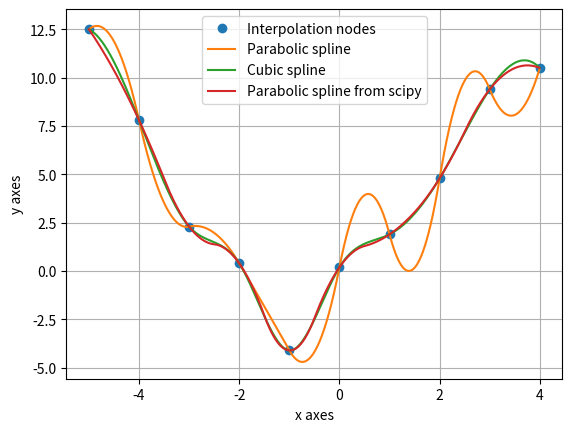

Recreate this plot in Python.
import numpy as np
import bisect
import matplotlib.pyplot as plt
from scipy.interpolate import CubicSpline, interp1d
# import scipy.misc


def parabolic_spline(x_interp_nodes, y_interp_nodes):
    a = y_interp_nodes  # Note that a[i] == y[i], i = 1,len(y_nodes)

    h = [0] * (len(y_interp_nodes) - 1)
    for i in range(len(y_interp_nodes) - 1):
        h[i] = (x_interp_nodes[i + 1] - x_interp_nodes[i])

    z = [2 * (y_interp_nodes[i + 1] - y_interp_nodes[i]) / h[i]
         for i in range(len(y_interp_nodes) - 1)]

    b = [0] * (len(y_interp_nodes))  # init empty list b

    b[0] = a[0]  # set border conditions for derivatives

    for i in range(len(y_interp_nodes)):
        b[i] = z[i - 1] - b[i - 1]

    c = [0] * (len(y_interp_nodes) - 1)
    for i in range(len(y_interp_nodes) - 1):
        c[i] = (b[i + 1] - b[i]) / (2 * h[i])

    def interpolate(x):
        # insert x into x_i sorted list and get i position
        i = bisect.bisect(x_interp_nodes, x)

        return a[i - 1] + (x - x_interp_nodes[i - 1]) * b[i - 1] + \
            + c[i - 1] * (x - x_interp_nodes[i - 1]) ** 2

        # def s(x):
        #     return a[i - 1] + (x - x_interp_nodes[i - 1]) * b[i - 1] + \
        #         + c[i - 1] * (x - x_interp_nodes[i - 1]) ** 2
        #
        # if scipy.misc.derivative(s, x) == x:
        #     return s(x)
        # else:
        #     return a[i-1]

    return interpolate


def display_plot(x_interp_nodes, y_interp_nodes):
    x_range = np.arange(-5, 4, 0.01)
    quadratic_polynomial = parabolic_spline(x_interp_nodes, y_interp_nodes)
    y_range = interp1d(x_interp_nodes, y_interp_nodes, kind='quadratic')
    cubic_polynomial = CubicSpline(x_interp_nodes, y_interp_nodes)
    plt.plot(x_interp_nodes, y_interp_nodes, 'o', label='Interpolation nodes')
    plt.plot(x_range, [quadratic_polynomial(x) for x in x_range], label='Parabolic spline')
    plt.plot(x_range, cubic_polynomial(x_range), label='Cubic spline')
    plt.plot(x_range, [y_range(x) for x in x_range], label='Parabolic spline from scipy')
    plt.legend(loc='best')
    plt.xlabel('x axes')
    plt.ylabel('y axes')
    plt.grid(True)
    plt.show()


def main():
    x_interp_nodes = [-5, -4, -3, -2, -1, 0, 1, 2, 3, 4]
    y_interp_nodes = [12.5, 7.8, 2.3, 0.4, -4.1, 0.2, 1.9, 4.8, 9.4, 10.5]
    display_plot(x_interp_nodes, y_interp_nodes)


if __name__ == '__main__':
    main()
